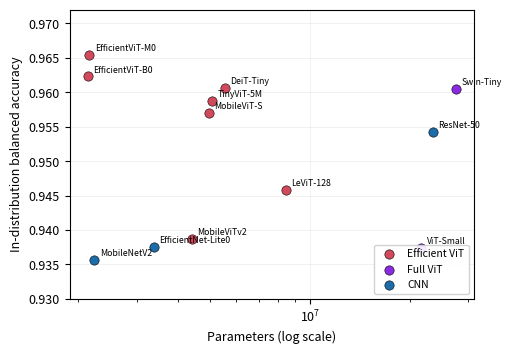

Reproduce this figure in Python. (Note: this script raises an exception after producing the figure.)
"""Generates all paper figures directly from this project's own JSON results
(runs/colab_rq1 numbers hardcoded from docs/rq1_results.md, runs/colab_rq2/*.json,
runs/colab_rq3, runs/colab_rq5, runs/month11_robustness -- all real, no synthetic
or illustrative data)."""
import json
import matplotlib
matplotlib.use("Agg")
import matplotlib.pyplot as plt

plt.rcParams.update({"font.size": 9, "figure.dpi": 150})

# ---------------------------------------------------------------------------
# Paper 1, Figure 1: params vs in-distribution balanced accuracy, by family
# ---------------------------------------------------------------------------
rq1 = [
    ("EfficientViT-M0", 2157401, 0.9654, "eff"),
    ("EfficientViT-B0", 2135413, 0.9623, "eff"),
    ("DeiT-Tiny", 5525381, 0.9606, "eff"),
    ("Swin-Tiny", 27523199, 0.9605, "full"),
    ("TinyViT-5M", 5073369, 0.9587, "eff"),
    ("MobileViT-S", 4940837, 0.9570, "eff"),
    ("ResNet-50", 23518277, 0.9542, "cnn"),
    ("LeViT-128", 8447786, 0.9458, "eff"),
    ("MobileViTv2", 4391406, 0.9387, "eff"),
    ("EfficientNet-Lite0", 3377413, 0.9375, "cnn"),
    ("ViT-Small", 21667589, 0.9374, "full"),
    ("MobileNetV2", 2230277, 0.9357, "cnn"),
]
colors = {"cnn": "#1b6ca8", "full": "#8a2be2", "eff": "#d1495b"}
labels_seen = set()
fig, ax = plt.subplots(figsize=(5.2, 3.6))
for name, params, acc, fam in rq1:
    lbl = {"cnn": "CNN", "full": "Full ViT", "eff": "Efficient ViT"}[fam]
    ax.scatter(params, acc, c=colors[fam], s=45, label=lbl if lbl not in labels_seen else None,
               edgecolors="black", linewidths=0.4, zorder=3)
    labels_seen.add(lbl)
    dx = 1.15 if name not in ("EfficientViT-M0",) else 1.0
    ax.annotate(name, (params, acc), fontsize=6.3, xytext=(4, 3), textcoords="offset points")
ax.set_xscale("log")
ax.set_xlabel("Parameters (log scale)")
ax.set_ylabel("In-distribution balanced accuracy")
ax.set_ylim(0.930, 0.972)
ax.legend(loc="lower right", fontsize=7.5, framealpha=0.9)
ax.grid(alpha=0.25, linewidth=0.5)
fig.tight_layout()
fig.savefig("figs/p1_fig1_params_vs_accuracy.pdf")
plt.close(fig)

# ---------------------------------------------------------------------------
# Paper 1, Figure 2: Mendeley LBC balanced accuracy, sorted, by family
# ---------------------------------------------------------------------------
rq4 = [
    ("EfficientNet-Lite0", 0.6674, "cnn"),
    ("ResNet-50", 0.6082, "cnn"),
    ("MobileViTv2", 0.5418, "eff"),
    ("MobileNetV2", 0.5391, "cnn"),
    ("DeiT-Tiny", 0.5230, "eff"),
    ("EfficientViT-B0", 0.5217, "eff"),
    ("Swin-Tiny", 0.5192, "full"),
    ("ViT-Small", 0.5084, "full"),
    ("LeViT-128", 0.4764, "eff"),
    ("EfficientViT-M0", 0.4731, "eff"),
    ("TinyViT-5M", 0.4543, "eff"),
    ("MobileViT-S", 0.2927, "eff"),
]
fig, ax = plt.subplots(figsize=(5.2, 3.6))
names = [r[0] for r in rq4]
vals = [r[1] for r in rq4]
bar_colors = [colors[r[2]] for r in rq4]
y_pos = range(len(names))
ax.barh(y_pos, vals, color=bar_colors, edgecolor="black", linewidth=0.4)
ax.axvline(0.5, color="black", linestyle="--", linewidth=1, label="Chance level")
ax.set_yticks(y_pos)
ax.set_yticklabels(names, fontsize=7.5)
ax.invert_yaxis()
ax.set_xlabel("Balanced accuracy on Mendeley LBC (zero-shot)")
handles = [plt.Rectangle((0, 0), 1, 1, color=colors[k]) for k in ("cnn", "full", "eff")]
ax.legend(handles + [plt.Line2D([0], [0], color="black", linestyle="--")],
          ["CNN", "Full ViT", "Efficient ViT", "Chance level"], loc="lower right", fontsize=7)
ax.grid(alpha=0.25, linewidth=0.5, axis="x")
fig.tight_layout()
fig.savefig("figs/p1_fig2_mendeley_shift.pdf")
plt.close(fig)

# ---------------------------------------------------------------------------
# Paper 1, Figure 3: APCEM AUROC, sorted, by family (3rd independent shift dataset)
# ---------------------------------------------------------------------------
apcem = [
    ("MobileNetV2", 0.6528, "cnn"),
    ("EfficientNet-Lite0", 0.5701, "cnn"),
    ("LeViT-128", 0.5376, "eff"),
    ("MobileViTv2", 0.4120, "eff"),
    ("DeiT-Tiny", 0.3799, "eff"),
    ("TinyViT-5M", 0.3681, "eff"),
    ("EfficientViT-M0", 0.3407, "eff"),
    ("Swin-Tiny", 0.3082, "full"),
    ("MobileViT-S", 0.3161, "eff"),
    ("EfficientViT-B0", 0.3206, "eff"),
    ("ResNet-50", 0.2929, "cnn"),
    ("ViT-Small", 0.2555, "full"),
]
apcem.sort(key=lambda r: r[1], reverse=True)
fig, ax = plt.subplots(figsize=(5.2, 3.6))
names = [r[0] for r in apcem]
vals = [r[1] for r in apcem]
bar_colors = [colors[r[2]] for r in apcem]
y_pos = range(len(names))
ax.barh(y_pos, vals, color=bar_colors, edgecolor="black", linewidth=0.4)
ax.axvline(0.5, color="black", linestyle="--", linewidth=1, label="Chance level")
ax.set_yticks(y_pos)
ax.set_yticklabels(names, fontsize=7.5)
ax.invert_yaxis()
ax.set_xlabel("AUROC on APCEM (zero-shot)")
handles = [plt.Rectangle((0, 0), 1, 1, color=colors[k]) for k in ("cnn", "full", "eff")]
ax.legend(handles + [plt.Line2D([0], [0], color="black", linestyle="--")],
          ["CNN", "Full ViT", "Efficient ViT", "Chance level"], loc="lower right", fontsize=7)
ax.grid(alpha=0.25, linewidth=0.5, axis="x")
fig.tight_layout()
fig.savefig("figs/p1_fig3_apcem_shift.pdf")
plt.close(fig)

# ---------------------------------------------------------------------------
# Paper 2, Figure 1: risk-coverage AUC per method, 3 conditions (own y-scales)
# ---------------------------------------------------------------------------
methods = ["Baseline", "MC Dropout", "Evidential", "Deep ensemble"]
method_colors = ["#888888", "#1b6ca8", "#d1495b", "#2a9d5c"]
rc_in_dist = [0.002446328287491706, 0.001959038339648868, 0.004150150019020782, 0.0019976426168283093]
rc_herlev = [0.193, 0.203, 0.167, 0.147]
rc_mendeley = [0.515, 0.285, 0.476, 0.473]

fig, axes = plt.subplots(1, 3, figsize=(7.5, 2.8))
for ax, data, title in zip(axes, [rc_in_dist, rc_herlev, rc_mendeley],
                            ["In-distribution", "Herlev (moderate shift)", "Mendeley LBC (severe shift)"]):
    ax.bar(methods, data, color=method_colors, edgecolor="black", linewidth=0.4)
    ax.set_title(title, fontsize=8.5)
    ax.set_ylabel("Risk-coverage AUC\n(lower better)", fontsize=7.5)
    ax.tick_params(axis="x", labelsize=6.3, rotation=20)
    ax.grid(alpha=0.25, linewidth=0.5, axis="y")
fig.tight_layout()
fig.savefig("figs/p2_fig1_risk_coverage.pdf")
plt.close(fig)

# ---------------------------------------------------------------------------
# Paper 3, Figure 1: explainability metrics, 3 methods
# ---------------------------------------------------------------------------
exp_methods = ["Relevancy\npropagation", "Grad-CAM", "Attention\nrollout"]
deletion = [0.734, 0.818, 0.825]
insertion = [0.970, 0.877, 0.936]
nucleus = [2.714, 1.472, 1.177]
exp_colors = ["#2a9d5c", "#1b6ca8", "#d1495b"]

fig, axes = plt.subplots(1, 3, figsize=(7.5, 2.8))
axes[0].bar(exp_methods, deletion, color=exp_colors, edgecolor="black", linewidth=0.4)
axes[0].set_title("Deletion AUC\n(lower better)", fontsize=8)
axes[1].bar(exp_methods, insertion, color=exp_colors, edgecolor="black", linewidth=0.4)
axes[1].set_title("Insertion AUC\n(higher better)", fontsize=8)
axes[2].bar(exp_methods, nucleus, color=exp_colors, edgecolor="black", linewidth=0.4)
axes[2].axhline(1.0, color="black", linestyle="--", linewidth=1)
axes[2].set_title("Nucleus concentration\n(1.0 = chance)", fontsize=8)
for ax in axes:
    ax.tick_params(axis="x", labelsize=6.5)
    ax.grid(alpha=0.25, linewidth=0.5, axis="y")
fig.tight_layout()
fig.savefig("figs/p3_fig1_explainability_metrics.pdf")
plt.close(fig)

# ---------------------------------------------------------------------------
# Paper 3, Figure 2: degradation curves, real data from month11 JSON
# ---------------------------------------------------------------------------
deg = json.load(open("../runs/month11_robustness/degradation_ood.json"))["degradation"]
clean_acc = deg["clean"]["balanced_accuracy"]

jpeg_q = [90, 70, 50, 30, 10]
jpeg_acc = [deg["jpeg_compression"][str(q)]["balanced_accuracy"] for q in jpeg_q]
blur_r = [0.0, 1.0, 2.0, 4.0, 8.0]
blur_acc = [deg["gaussian_blur"][str(r) if r != 0.0 else "0.0"]["balanced_accuracy"] for r in blur_r]
bc_f = [1.0, 0.8, 0.6, 1.4, 1.7]
bc_acc_raw = {f: deg["brightness_contrast"][str(f)]["balanced_accuracy"] for f in [1.0, 0.8, 0.6, 1.4, 1.7]}

fig, axes = plt.subplots(1, 3, figsize=(7.8, 2.9), sharey=True)
axes[0].plot(jpeg_q, jpeg_acc, marker="o", color="#1b6ca8")
axes[0].invert_xaxis()
axes[0].set_xlabel("JPEG quality\n(lower = more severe)", fontsize=7.5)
axes[0].set_title("JPEG compression", fontsize=8.5)

axes[1].plot(blur_r, blur_acc, marker="o", color="#d1495b")
axes[1].set_xlabel("Gaussian blur radius\n(higher = more severe)", fontsize=7.5)
axes[1].set_title("Gaussian blur", fontsize=8.5)

bc_order = [1.0, 0.8, 0.6, 1.4, 1.7]
bc_severity = [0, 1, 2, 1, 2]  # distance from 1.0 as a rough severity proxy, dark vs bright shown separately
axes[2].plot([1.0, 0.8, 0.6], [bc_acc_raw[1.0], bc_acc_raw[0.8], bc_acc_raw[0.6]],
             marker="o", color="#8a2be2", label="Darker")
axes[2].plot([1.0, 1.4, 1.7], [bc_acc_raw[1.0], bc_acc_raw[1.4], bc_acc_raw[1.7]],
             marker="s", color="#e07b39", label="Brighter")
axes[2].set_xlabel("Brightness/contrast factor\n(1.0 = clean)", fontsize=7.5)
axes[2].set_title("Brightness/contrast", fontsize=8.5)
axes[2].legend(fontsize=6.5, loc="lower center")

axes[0].set_ylabel("Balanced accuracy")
for ax in axes:
    ax.axhline(clean_acc, color="gray", linestyle=":", linewidth=1)
    ax.grid(alpha=0.25, linewidth=0.5)
    ax.tick_params(labelsize=7)
fig.tight_layout()
fig.savefig("figs/p3_fig2_degradation_curves.pdf")
plt.close(fig)

# ---------------------------------------------------------------------------
# Paper 3, Figure 3: RQ5 combined-selective bar chart
# ---------------------------------------------------------------------------
conditions = ["In-distribution", "Herlev\n(moderate)", "Mendeley LBC\n(severe)"]
conf_only = [0.0050, 0.1190, 0.3244]
set_only = [0.0834, 0.3281, 0.4395]
combined = [0.0173, 0.1793, 0.2855]

fig, ax = plt.subplots(figsize=(5.2, 3.2))
x = range(len(conditions))
w = 0.25
ax.bar([i - w for i in x], conf_only, width=w, label="Confidence only", color="#1b6ca8", edgecolor="black", linewidth=0.4)
ax.bar(list(x), set_only, width=w, label="Conformal set size only", color="#d1495b", edgecolor="black", linewidth=0.4)
ax.bar([i + w for i in x], combined, width=w, label="Combined (rank-averaged)", color="#2a9d5c", edgecolor="black", linewidth=0.4)
ax.set_xticks(list(x))
ax.set_xticklabels(conditions, fontsize=8)
ax.set_ylabel("Risk-coverage AUC (lower better)")
ax.legend(fontsize=7.5)
ax.grid(alpha=0.25, linewidth=0.5, axis="y")
fig.tight_layout()
fig.savefig("figs/p3_fig3_combined_selective.pdf")
plt.close(fig)

print("all figures written to figs/")
